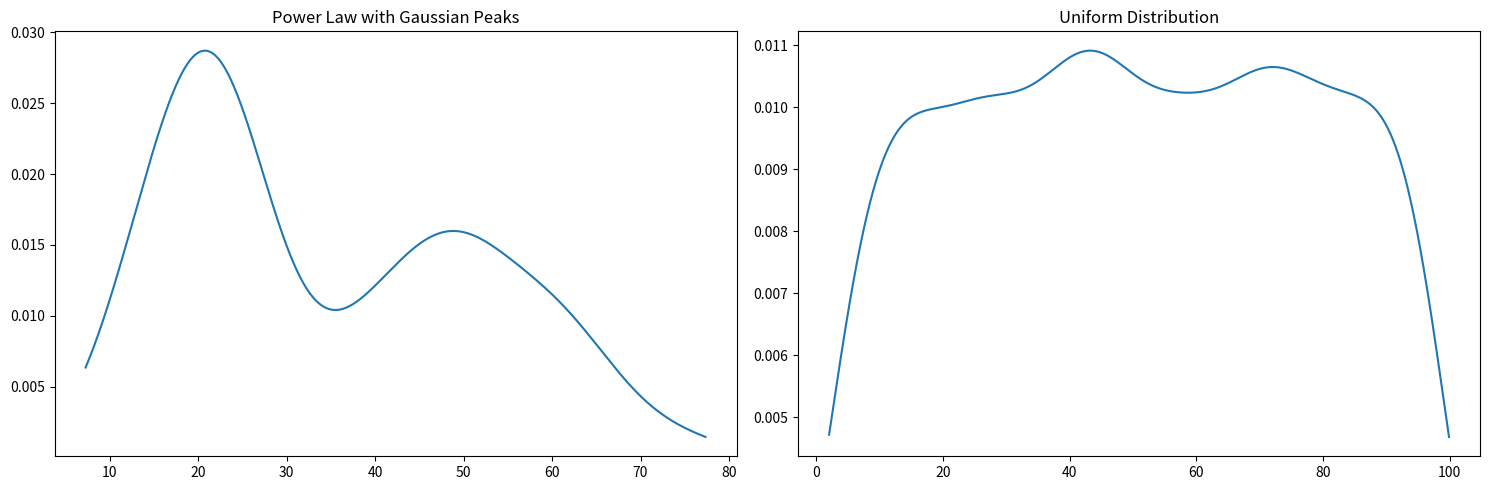

Reproduce this figure in Python.
import numpy as np
import matplotlib.pyplot as plt
from scipy.stats import gaussian_kde

def generate_power_law_data(size, exponent=2.0, xmin=1, xmax=100):
    """Generate data following a truncated power law distribution."""
    r = np.random.uniform(0, 1, size)
    power_law_data = ((xmax ** (exponent - 1) - xmin ** (exponent - 1)) * r + xmin ** (exponent - 1)) ** (1 / (exponent - 1))
    return power_law_data

def generate_gaussian_peaks_data(means, sigmas, xmin=2, xmax=100, n_samples_per_peak=500):
    """
    Generate data for multiple Gaussian peaks.

    Parameters:
    - means: List of means for the Gaussian peaks.
    - sigmas: List of standard deviations (sigmas) for the Gaussian peaks.
    - xmin: Minimum x value.
    - xmax: Maximum x value.
    - n_samples_per_peak: Number of samples per Gaussian peak.

    Returns:
    - data: Array of generated data points.
    """
    if len(means) != len(sigmas):
        raise ValueError("The length of means and sigmas must be the same.")

    data = []
    for mu, sigma in zip(means, sigmas):
        peak_data = np.random.normal(loc=mu, scale=sigma, size=n_samples_per_peak)
        data.extend(peak_data)

    # Clip data to the specified range
    data = np.clip(data, xmin, xmax)

    return np.array(data)



def generate_uniform_data(size, low=2, high=100):
    """Generate data following a uniform distribution."""
    uniform_data = np.random.uniform(low, high, size)
    return uniform_data

# Generate power law data
power_law_data = generate_power_law_data(size=500, exponent=-2., xmin=2, xmax=100)
# Add Gaussian peaks to power law data
gaussian_peaks_data = generate_gaussian_peaks_data([20, 50], [5, 12], xmin=2, xmax=100, n_samples_per_peak=250)#250 in each peak so total 500 samples 

data_power_law_with_gaussian_peaks = np.concatenate((power_law_data, gaussian_peaks_data))

# Generate uniform data
uniform_data = generate_uniform_data(size=3000, low=2, high=100)

# Function to plot KDE
def plot_kde(data, label, ax):
    kde = gaussian_kde(data, bw_method='scott')
    print(label, min(data), max(data))
    x_range = np.linspace(min(data), max(data), 1000)
    ax.plot(x_range, kde(x_range), label=label)
    ax.set_title(label)

# Plot the results
fig, axes = plt.subplots(1, 2, figsize=(15, 5))

# KDE for power law with Gaussian peaks
#plot_kde(data_power_law_with_gaussian_peaks, "Power Law with Gaussian Peaks", axes[0])
plot_kde(gaussian_peaks_data, "Power Law with Gaussian Peaks", axes[0])

# KDE for uniform distribution
plot_kde(uniform_data, "Uniform Distribution", axes[1])

plt.tight_layout()
plt.show()

